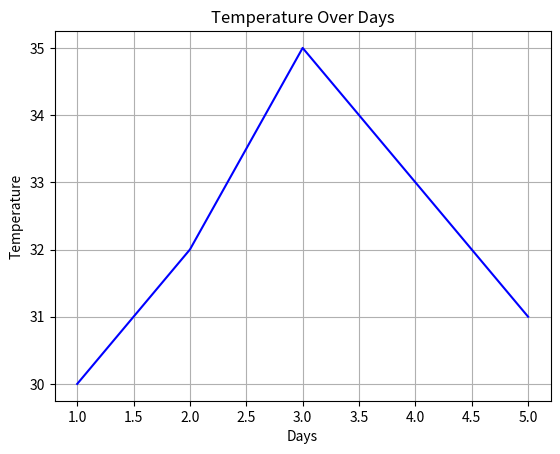

Generate this figure with matplotlib:
import matplotlib.pyplot as plt

days = [1, 2, 3, 4, 5]
temperature = [30, 32, 35, 33, 31]

plt.plot(days, temperature, color="blue")
plt.title("Temperature Over Days")
plt.xlabel("Days")
plt.ylabel("Temperature")
plt.grid(True)
plt.show()
